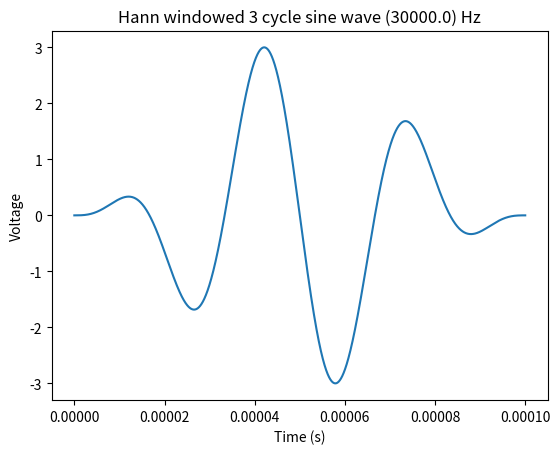

Here is the Python script that generated this plot:
import scipy.signal.windows as windows
import numpy as np
import matplotlib.pyplot as plt
import pathlib 
from datetime import datetime

import os



def generate_arb_file(directory, filename, series, high_level, low_level, sample_rate):
    # ----- Format: 
    #File Format:1.10
    #Channel Count:1
    #Sample Rate:250000000
    #High Level:3
    #Low Level:-3
    #Filter:"NORMAL"
    #Data Points:15000
    #Data:
    #0
    #41
    #82
    #124

    max_val_16bit_int   = 32767    # A 16 bit signed int is used (range -32767 to 32767) to represent the unit waveform
    scaled_voltage_float = max_val_16bit_int * series / (np.max(np.abs(series)))
    scaled_voltage_float[scaled_voltage_float >= 0] = np.floor(scaled_voltage_float[scaled_voltage_float >= 0])
    scaled_voltage_float[scaled_voltage_float < 0] = np.ceil(scaled_voltage_float[scaled_voltage_float < 0])
    scaled_voltage = scaled_voltage_float.astype(int)
    
    if not directory.exists():
        os.mkdir(filepath)
    
    path = directory / filename
    
    if path.suffix != ".arb":
        path = path.with_suffix(".arb")
    if not path.exists():
        path.touch()
    
    with open(path, 'w') as f:
        f.write("File Format:1.10\n")
        f.write("Channel Count:1\n")
        f.write(f"Sample Rate:{sample_rate}\n")
        f.write(f"High Level:{high_level}\n")
        f.write(f"Low Level:{low_level}\n")
        f.write(f'Filter:"NORMAL"\n')
        f.write(f'Data Points:{scaled_voltage.size}\n')
        f.write("Data:\n")
    
        for val in scaled_voltage:
            f.write(f"{val}\n")
        
    print(f"Waveform saved at: {path}")
    return path 



if __name__=='__main__':
    _current_time = str(datetime.now().time()).replace(".", "-").replace(":", "_") # No periods in filename
    
    
    # ----------- SETTINGS -------------------------------------------------------
    frequency               = 30e3               # Hz
    nr_cycles               = 3 
    sample_rate             = 250 * 10**6  
    peak_to_peak_voltage    = 6                  # Volts
    
    filename                = f"waveform{int(frequency)}Hz_{int(nr_cycles)}cycles_{int(peak_to_peak_voltage)}Vpp_{_current_time}.arb"
    filepath                = pathlib.Path.cwd() / "signals" 
    # ----------------------------------------------------------------------------


    t_end = nr_cycles / frequency
    time = np.linspace(0, t_end, int(t_end * sample_rate))
    unit_voltage = np.sin(2 * np.pi * frequency * time)
    
    
    hann_window = windows.hann(len(time))
    
    unit_windowed_signal = unit_voltage * hann_window 
    
    # Set voltage to peak to peak
    windowed_signal = unit_windowed_signal * ( 1 / np.max(np.abs(unit_windowed_signal))) * peak_to_peak_voltage / 2 
    print(f"Maximum amplitude: {np.max(np.abs(windowed_signal))} v")
    
    # Plot to check
    plt.plot(time, windowed_signal)
    plt.title(f"Hann windowed {nr_cycles} cycle sine wave ({frequency}) Hz")
    plt.ylabel("Voltage")
    plt.xlabel("Time (s)")
    plt.show()
    
    # Save to csv:
    generate_arb_file(filepath, filename, unit_windowed_signal, high_level=3, low_level=-3, sample_rate=sample_rate)
